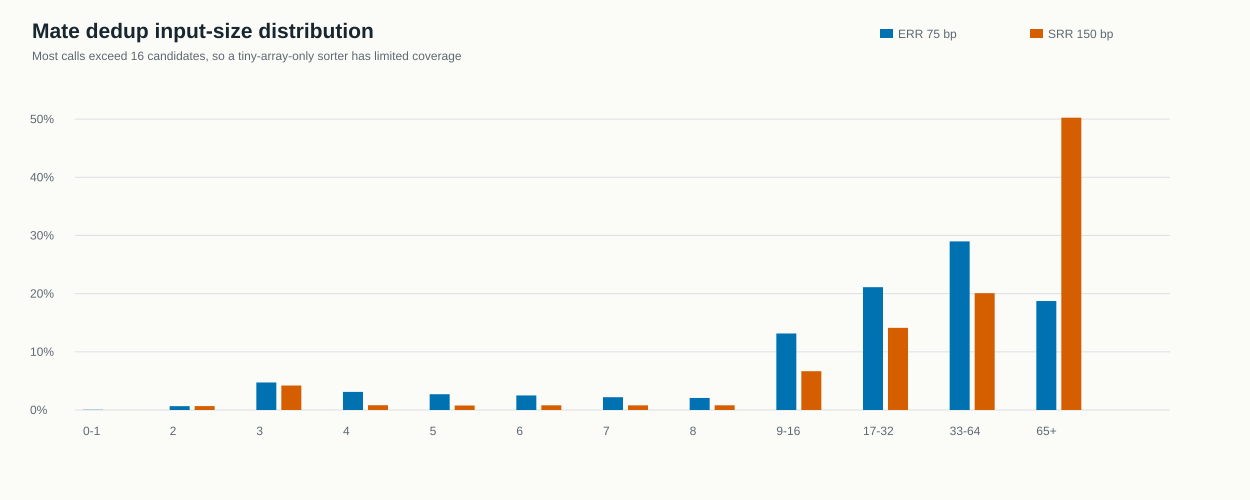

Source data for this figure (header and first rows):
dataset	total_calls	bucket	count	percent
ERR 75 bp	69952	0-1	25	0.04
ERR 75 bp	69952	2	464	0.66
ERR 75 bp	69952	3	3312	4.73
ERR 75 bp	69952	4	2179	3.11
ERR 75 bp	69952	5	1893	2.71
ERR 75 bp	69952	6	1751	2.50
ERR 75 bp	69952	7	1540	2.20
ERR 75 bp	69952	8	1446	2.07
ERR 75 bp	69952	9-16	9202	13.15
ERR 75 bp	69952	17-32	14767	21.11
ERR 75 bp	69952	33-64	20273	28.98
ERR 75 bp	69952	65+	13100	18.73
SRR 150 bp	1092913	0-1	13	0.00
SRR 150 bp	1092913	2	7298	0.67
SRR 150 bp	1092913	3	46019	4.21
SRR 150 bp	1092913	4	8916	0.82
SRR 150 bp	1092913	5	8440	0.77
SRR 150 bp	1092913	6	8892	0.81
SRR 150 bp	1092913	7	8767	0.80
SRR 150 bp	1092913	8	8869	0.81
SRR 150 bp	1092913	9-16	72869	6.67
SRR 150 bp	1092913	17-32	154295	14.12
SRR 150 bp	1092913	33-64	219459	20.08
SRR 150 bp	1092913	65+	549076	50.24
